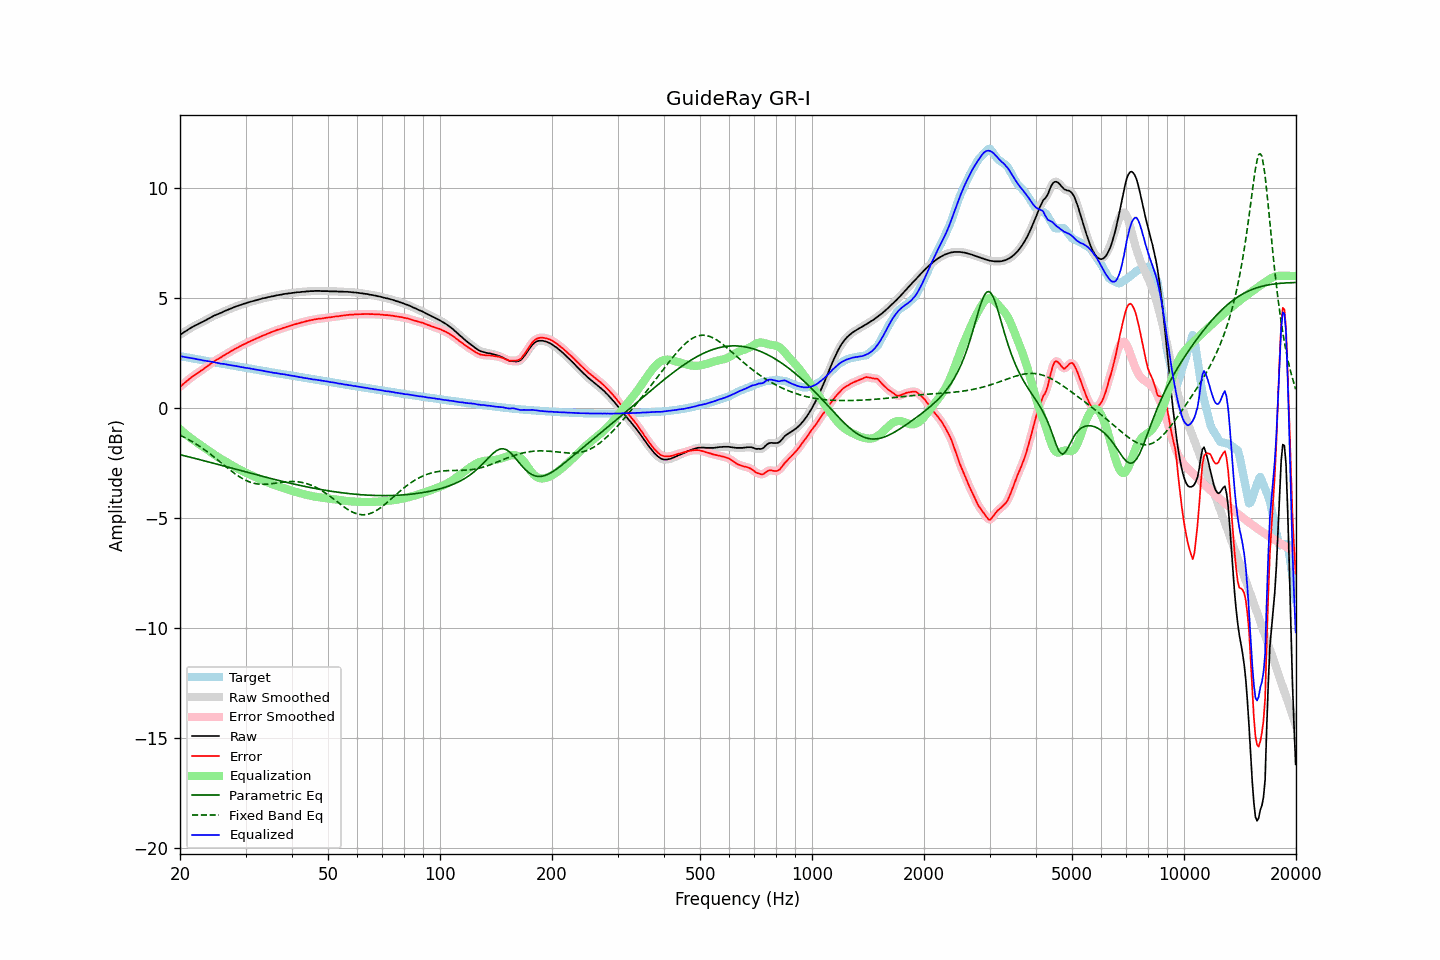

The data file committed next to this chart (first rows):
frequency, raw, error, smoothed, error_smoothed, equalization, parametric_eq, fixed_band_eq, equalized_raw, equalized_smoothed, target
20.00, 3.32, 0.96, 3.32, 0.96, -0.96, -2.12, -1.23, 2.36, 2.36, 2.36
20.20, 3.37, 1.03, 3.37, 1.03, -1.03, -2.14, -1.27, 2.34, 2.34, 2.34
20.40, 3.42, 1.09, 3.42, 1.09, -1.09, -2.16, -1.30, 2.33, 2.33, 2.33
20.61, 3.47, 1.15, 3.47, 1.15, -1.15, -2.17, -1.34, 2.32, 2.31, 2.32
20.81, 3.51, 1.21, 3.51, 1.21, -1.21, -2.19, -1.38, 2.30, 2.30, 2.30
21.02, 3.56, 1.27, 3.56, 1.27, -1.27, -2.21, -1.42, 2.29, 2.29, 2.29
21.23, 3.61, 1.33, 3.61, 1.33, -1.33, -2.23, -1.46, 2.28, 2.28, 2.28
21.44, 3.65, 1.39, 3.65, 1.39, -1.38, -2.25, -1.50, 2.27, 2.27, 2.26
21.66, 3.69, 1.44, 3.69, 1.44, -1.44, -2.26, -1.55, 2.25, 2.25, 2.25
21.87, 3.73, 1.49, 3.73, 1.49, -1.49, -2.28, -1.59, 2.24, 2.24, 2.24
22.09, 3.77, 1.55, 3.77, 1.54, -1.54, -2.30, -1.64, 2.23, 2.22, 2.23
22.31, 3.80, 1.59, 3.80, 1.59, -1.59, -2.32, -1.68, 2.21, 2.21, 2.21
22.54, 3.84, 1.64, 3.84, 1.64, -1.64, -2.34, -1.73, 2.20, 2.20, 2.20
22.76, 3.88, 1.69, 3.88, 1.69, -1.69, -2.36, -1.78, 2.19, 2.18, 2.19
22.99, 3.91, 1.74, 3.91, 1.74, -1.74, -2.38, -1.83, 2.17, 2.17, 2.17
23.22, 3.95, 1.79, 3.95, 1.79, -1.79, -2.40, -1.88, 2.16, 2.16, 2.16
23.45, 3.99, 1.84, 3.99, 1.84, -1.85, -2.42, -1.94, 2.14, 2.14, 2.15
23.69, 4.03, 1.90, 4.03, 1.90, -1.90, -2.43, -1.99, 2.13, 2.13, 2.13
23.92, 4.07, 1.95, 4.07, 1.95, -1.95, -2.45, -2.04, 2.12, 2.12, 2.12
24.16, 4.11, 2.01, 4.11, 2.01, -2.00, -2.47, -2.10, 2.11, 2.11, 2.10
24.40, 4.15, 2.06, 4.15, 2.06, -2.06, -2.49, -2.16, 2.09, 2.10, 2.09
24.65, 4.19, 2.11, 4.19, 2.11, -2.10, -2.51, -2.21, 2.08, 2.08, 2.08
24.89, 4.22, 2.16, 4.22, 2.16, -2.15, -2.53, -2.27, 2.07, 2.07, 2.06
25.14, 4.25, 2.20, 4.25, 2.20, -2.20, -2.55, -2.33, 2.05, 2.05, 2.05
25.39, 4.28, 2.24, 4.28, 2.24, -2.24, -2.57, -2.39, 2.04, 2.04, 2.04
25.65, 4.31, 2.28, 4.31, 2.28, -2.29, -2.59, -2.45, 2.02, 2.02, 2.03
25.91, 4.34, 2.32, 4.34, 2.33, -2.33, -2.61, -2.51, 2.01, 2.01, 2.01
26.16, 4.38, 2.38, 4.38, 2.37, -2.37, -2.63, -2.57, 2.01, 2.00, 2.00
26.43, 4.41, 2.42, 4.41, 2.42, -2.42, -2.65, -2.63, 1.99, 1.99, 1.99
26.69, 4.44, 2.46, 4.44, 2.46, -2.46, -2.67, -2.69, 1.98, 1.98, 1.98
26.96, 4.47, 2.50, 4.47, 2.50, -2.50, -2.69, -2.75, 1.97, 1.96, 1.97
27.23, 4.50, 2.55, 4.50, 2.55, -2.55, -2.71, -2.81, 1.95, 1.95, 1.95
27.50, 4.53, 2.59, 4.53, 2.59, -2.59, -2.73, -2.87, 1.94, 1.94, 1.94
27.77, 4.56, 2.63, 4.56, 2.63, -2.63, -2.75, -2.92, 1.93, 1.93, 1.93
28.05, 4.59, 2.67, 4.59, 2.67, -2.67, -2.77, -2.97, 1.92, 1.92, 1.92
28.33, 4.62, 2.72, 4.62, 2.72, -2.71, -2.79, -3.03, 1.91, 1.90, 1.90
28.62, 4.64, 2.75, 4.64, 2.75, -2.75, -2.81, -3.08, 1.89, 1.89, 1.89
28.90, 4.67, 2.79, 4.67, 2.79, -2.79, -2.83, -3.12, 1.88, 1.88, 1.88
29.19, 4.69, 2.83, 4.69, 2.83, -2.83, -2.85, -3.17, 1.86, 1.86, 1.86
29.48, 4.72, 2.87, 4.72, 2.87, -2.87, -2.87, -3.21, 1.85, 1.85, 1.85
29.78, 4.74, 2.90, 4.74, 2.90, -2.90, -2.89, -3.25, 1.84, 1.84, 1.84
30.08, 4.76, 2.94, 4.76, 2.94, -2.94, -2.91, -3.29, 1.82, 1.83, 1.82
30.38, 4.79, 2.98, 4.79, 2.97, -2.97, -2.92, -3.32, 1.82, 1.81, 1.81
30.68, 4.81, 3.01, 4.81, 3.01, -3.01, -2.94, -3.35, 1.80, 1.80, 1.80
30.99, 4.83, 3.04, 4.83, 3.04, -3.04, -2.96, -3.38, 1.79, 1.79, 1.79
31.30, 4.85, 3.07, 4.85, 3.07, -3.08, -2.98, -3.40, 1.77, 1.77, 1.78
31.61, 4.87, 3.11, 4.87, 3.11, -3.11, -3.00, -3.42, 1.76, 1.76, 1.76
31.93, 4.89, 3.14, 4.89, 3.14, -3.14, -3.02, -3.43, 1.75, 1.75, 1.75
32.24, 4.91, 3.17, 4.91, 3.17, -3.17, -3.04, -3.45, 1.74, 1.74, 1.74
32.57, 4.93, 3.21, 4.93, 3.21, -3.21, -3.06, -3.46, 1.72, 1.72, 1.72
32.89, 4.95, 3.24, 4.95, 3.24, -3.24, -3.08, -3.46, 1.71, 1.71, 1.71
33.22, 4.97, 3.27, 4.97, 3.27, -3.27, -3.10, -3.46, 1.70, 1.70, 1.70
33.55, 4.99, 3.30, 4.99, 3.30, -3.30, -3.12, -3.47, 1.69, 1.69, 1.69
33.89, 5.00, 3.33, 5.00, 3.33, -3.33, -3.14, -3.46, 1.67, 1.67, 1.67
34.23, 5.02, 3.36, 5.02, 3.36, -3.36, -3.16, -3.46, 1.66, 1.66, 1.66
34.57, 5.04, 3.40, 5.04, 3.39, -3.39, -3.17, -3.45, 1.65, 1.64, 1.64
34.92, 5.05, 3.42, 5.05, 3.42, -3.42, -3.19, -3.45, 1.63, 1.63, 1.63
35.27, 5.07, 3.45, 5.07, 3.45, -3.45, -3.21, -3.44, 1.62, 1.62, 1.62
35.62, 5.08, 3.48, 5.08, 3.48, -3.48, -3.23, -3.43, 1.60, 1.60, 1.60
35.97, 5.10, 3.51, 5.10, 3.51, -3.51, -3.25, -3.42, 1.59, 1.60, 1.59
... 635 more rows
